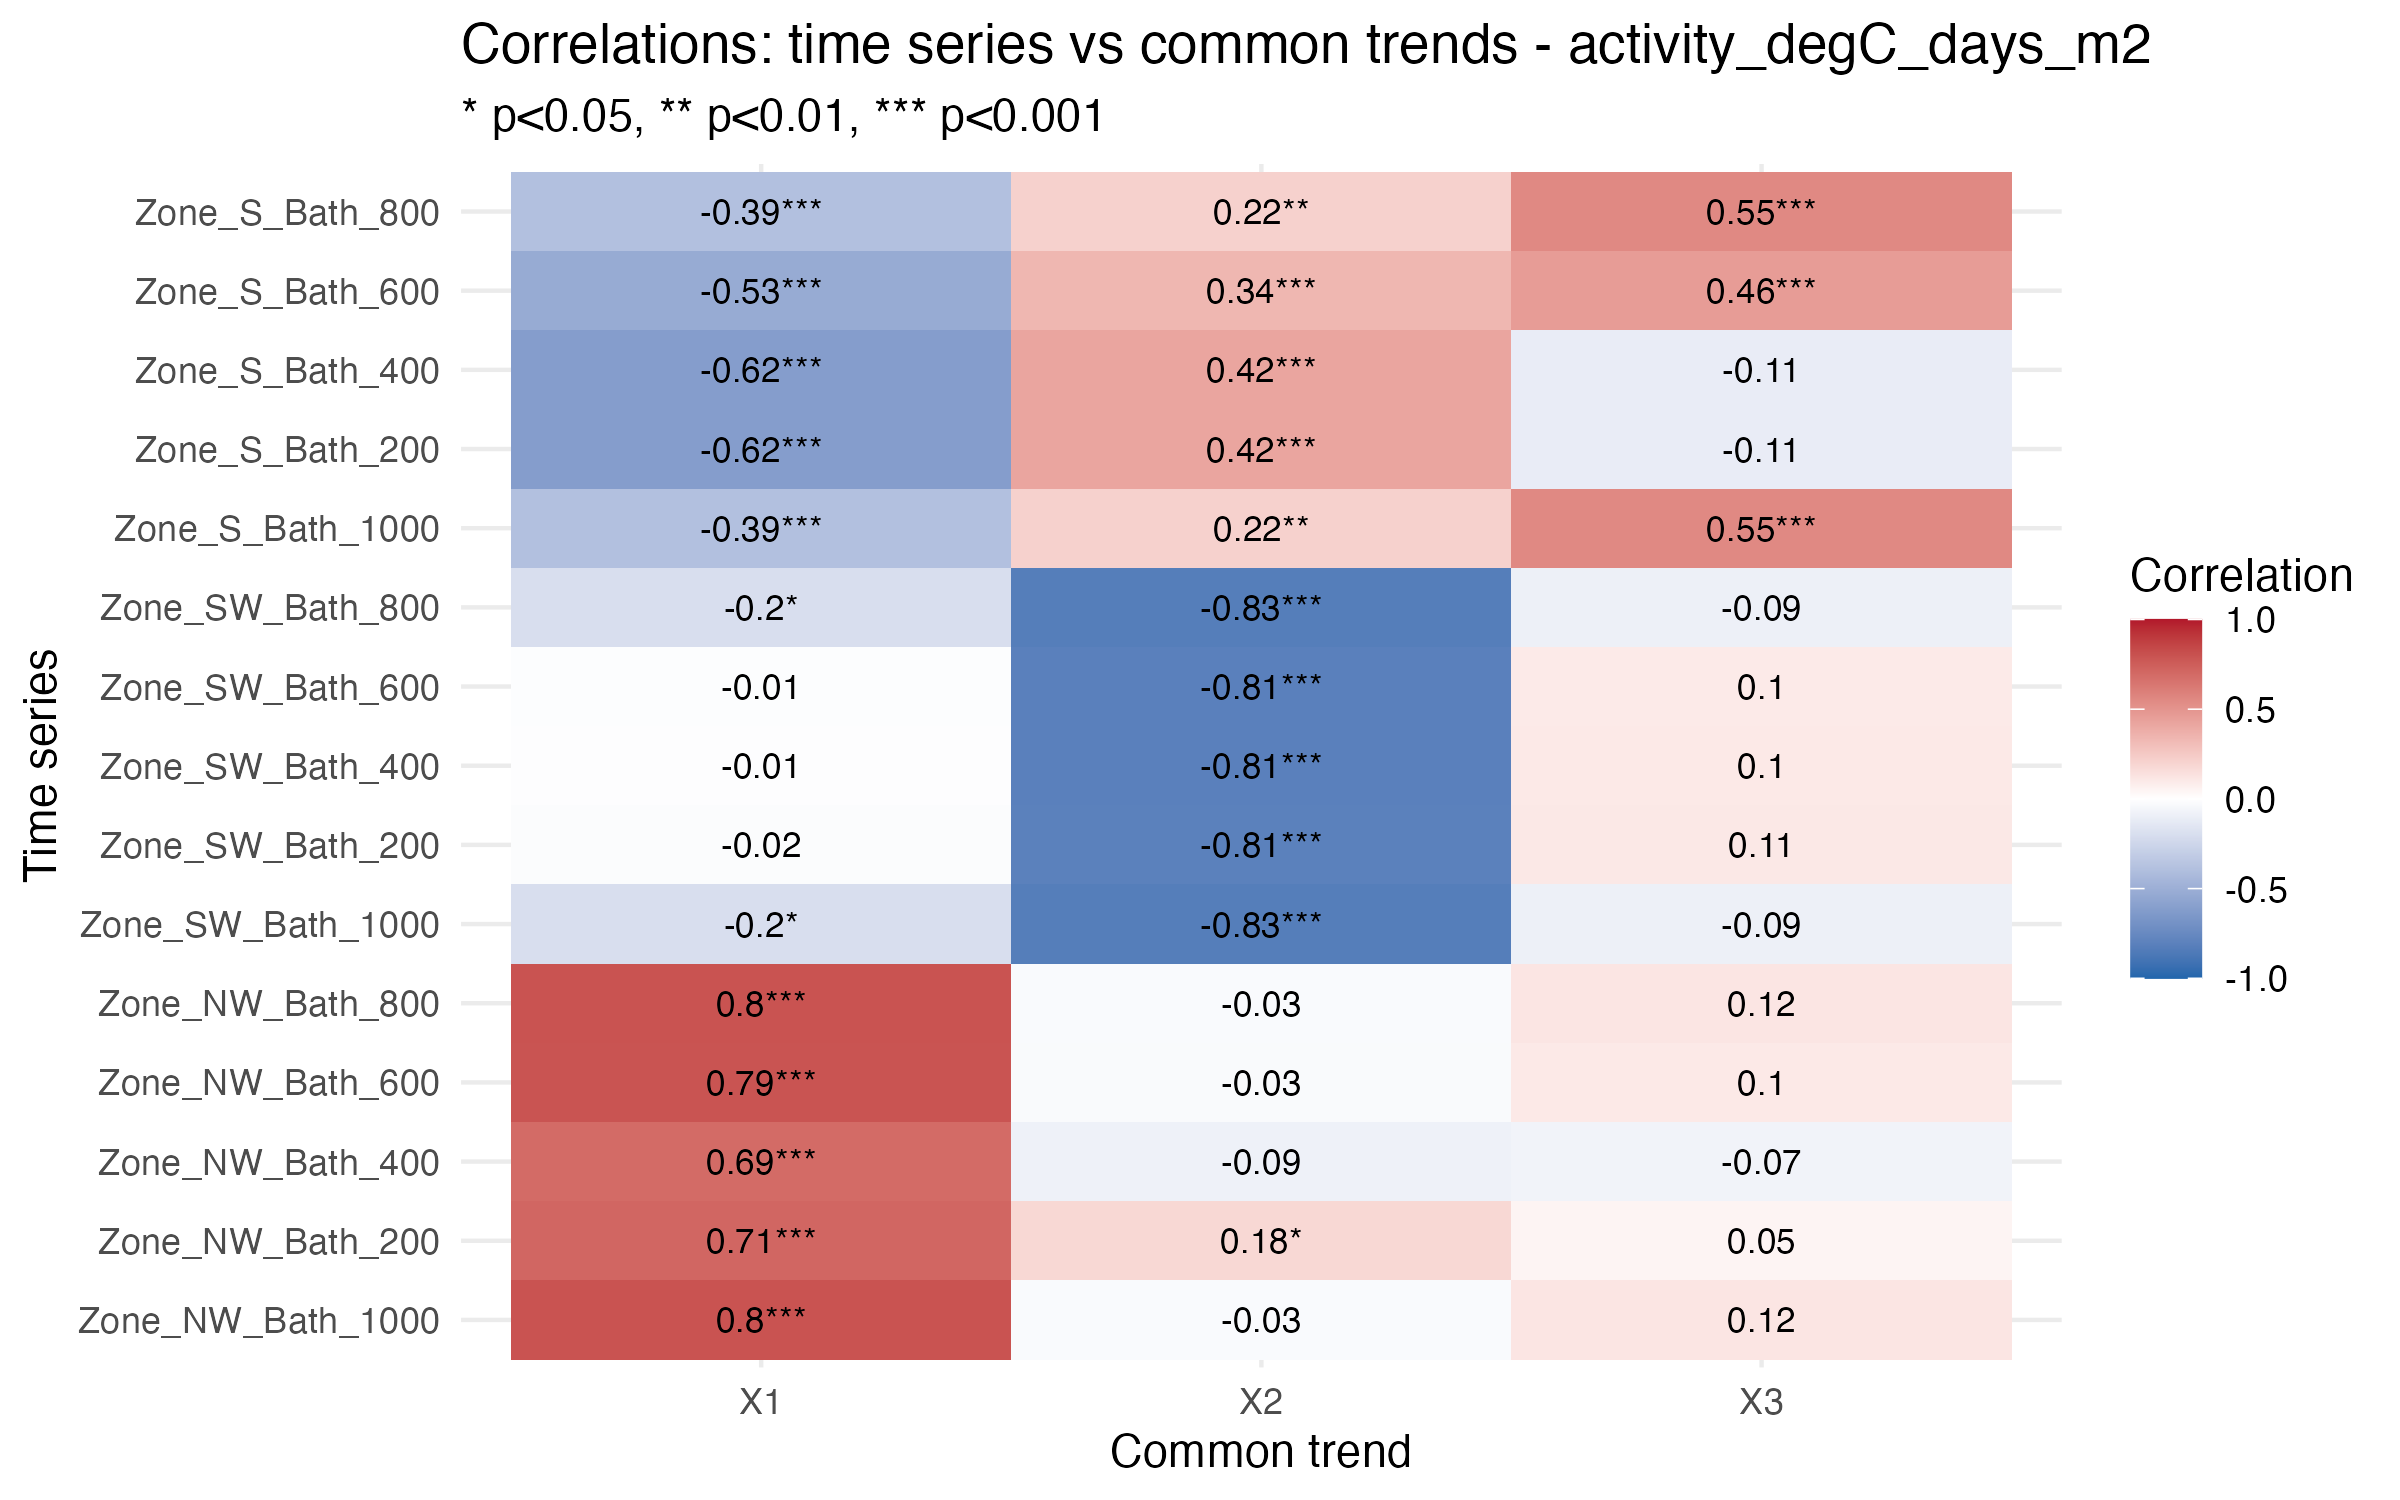

The data file committed next to this chart (first rows):
Series, Trend, Correlation, p_value, significant
Zone_NW_Bath_1000, X1, 0.7956, 4.07618247723694e-35, TRUE
Zone_NW_Bath_200, X1, 0.7123, 1.33433622214467e-25, TRUE
Zone_NW_Bath_400, X1, 0.6896, 2.40855039306343e-23, TRUE
Zone_NW_Bath_600, X1, 0.7927, 1.06567995050884e-34, TRUE
Zone_NW_Bath_800, X1, 0.7956, 4.07618247723694e-35, TRUE
Zone_SW_Bath_1000, X1, -0.2001, 0.01312, TRUE
Zone_SW_Bath_200, X1, -0.01994, 0.8036, FALSE
Zone_SW_Bath_400, X1, -0.01023, 0.8985, FALSE
Zone_SW_Bath_600, X1, -0.0144, 0.8575, FALSE
Zone_SW_Bath_800, X1, -0.2001, 0.01312, TRUE
Zone_S_Bath_1000, X1, -0.3926, 3.99351322447349e-07, TRUE
Zone_S_Bath_200, X1, -0.6163, 5.98382151744025e-19, TRUE
Zone_S_Bath_400, X1, -0.6163, 5.98382151744025e-19, TRUE
Zone_S_Bath_600, X1, -0.5268, 3.64288253543622e-13, TRUE
Zone_S_Bath_800, X1, -0.3926, 3.99351322447349e-07, TRUE
Zone_NW_Bath_1000, X2, -0.0283, 0.7266, FALSE
Zone_NW_Bath_200, X2, 0.1821, 0.02246, TRUE
Zone_NW_Bath_400, X2, -0.08738, 0.2781, FALSE
Zone_NW_Bath_600, X2, -0.03268, 0.6865, FALSE
Zone_NW_Bath_800, X2, -0.0283, 0.7266, FALSE
Zone_SW_Bath_1000, X2, -0.8307, 3.06841413763376e-40, TRUE
Zone_SW_Bath_200, X2, -0.8055, 2.84959688565992e-37, TRUE
Zone_SW_Bath_400, X2, -0.8126, 2.06486114663298e-38, TRUE
Zone_SW_Bath_600, X2, -0.812, 2.55847192287185e-38, TRUE
Zone_SW_Bath_800, X2, -0.8307, 3.06841413763376e-40, TRUE
Zone_S_Bath_1000, X2, 0.2152, 0.006975, TRUE
Zone_S_Bath_200, X2, 0.4207, 1.36110378613075e-08, TRUE
Zone_S_Bath_400, X2, 0.4207, 1.36110378613075e-08, TRUE
Zone_S_Bath_600, X2, 0.3369, 9.63421117298145e-06, TRUE
Zone_S_Bath_800, X2, 0.2152, 0.006975, TRUE
Zone_NW_Bath_1000, X3, 0.118, 0.1435, FALSE
Zone_NW_Bath_200, X3, 0.05183, 0.5191, FALSE
Zone_NW_Bath_400, X3, -0.07086, 0.3794, FALSE
Zone_NW_Bath_600, X3, 0.1003, 0.2143, FALSE
Zone_NW_Bath_800, X3, 0.118, 0.1435, FALSE
Zone_SW_Bath_1000, X3, -0.09325, 0.2516, FALSE
Zone_SW_Bath_200, X3, 0.1065, 0.1831, FALSE
Zone_SW_Bath_400, X3, 0.1017, 0.2034, FALSE
Zone_SW_Bath_600, X3, 0.09578, 0.2312, FALSE
Zone_SW_Bath_800, X3, -0.09325, 0.2516, FALSE
Zone_S_Bath_1000, X3, 0.5518, 8.28923648435968e-14, TRUE
Zone_S_Bath_200, X3, -0.1123, 0.1471, FALSE
Zone_S_Bath_400, X3, -0.1123, 0.1471, FALSE
Zone_S_Bath_600, X3, 0.4631, 3.78805807214145e-10, TRUE
Zone_S_Bath_800, X3, 0.5518, 8.28923648435968e-14, TRUE
